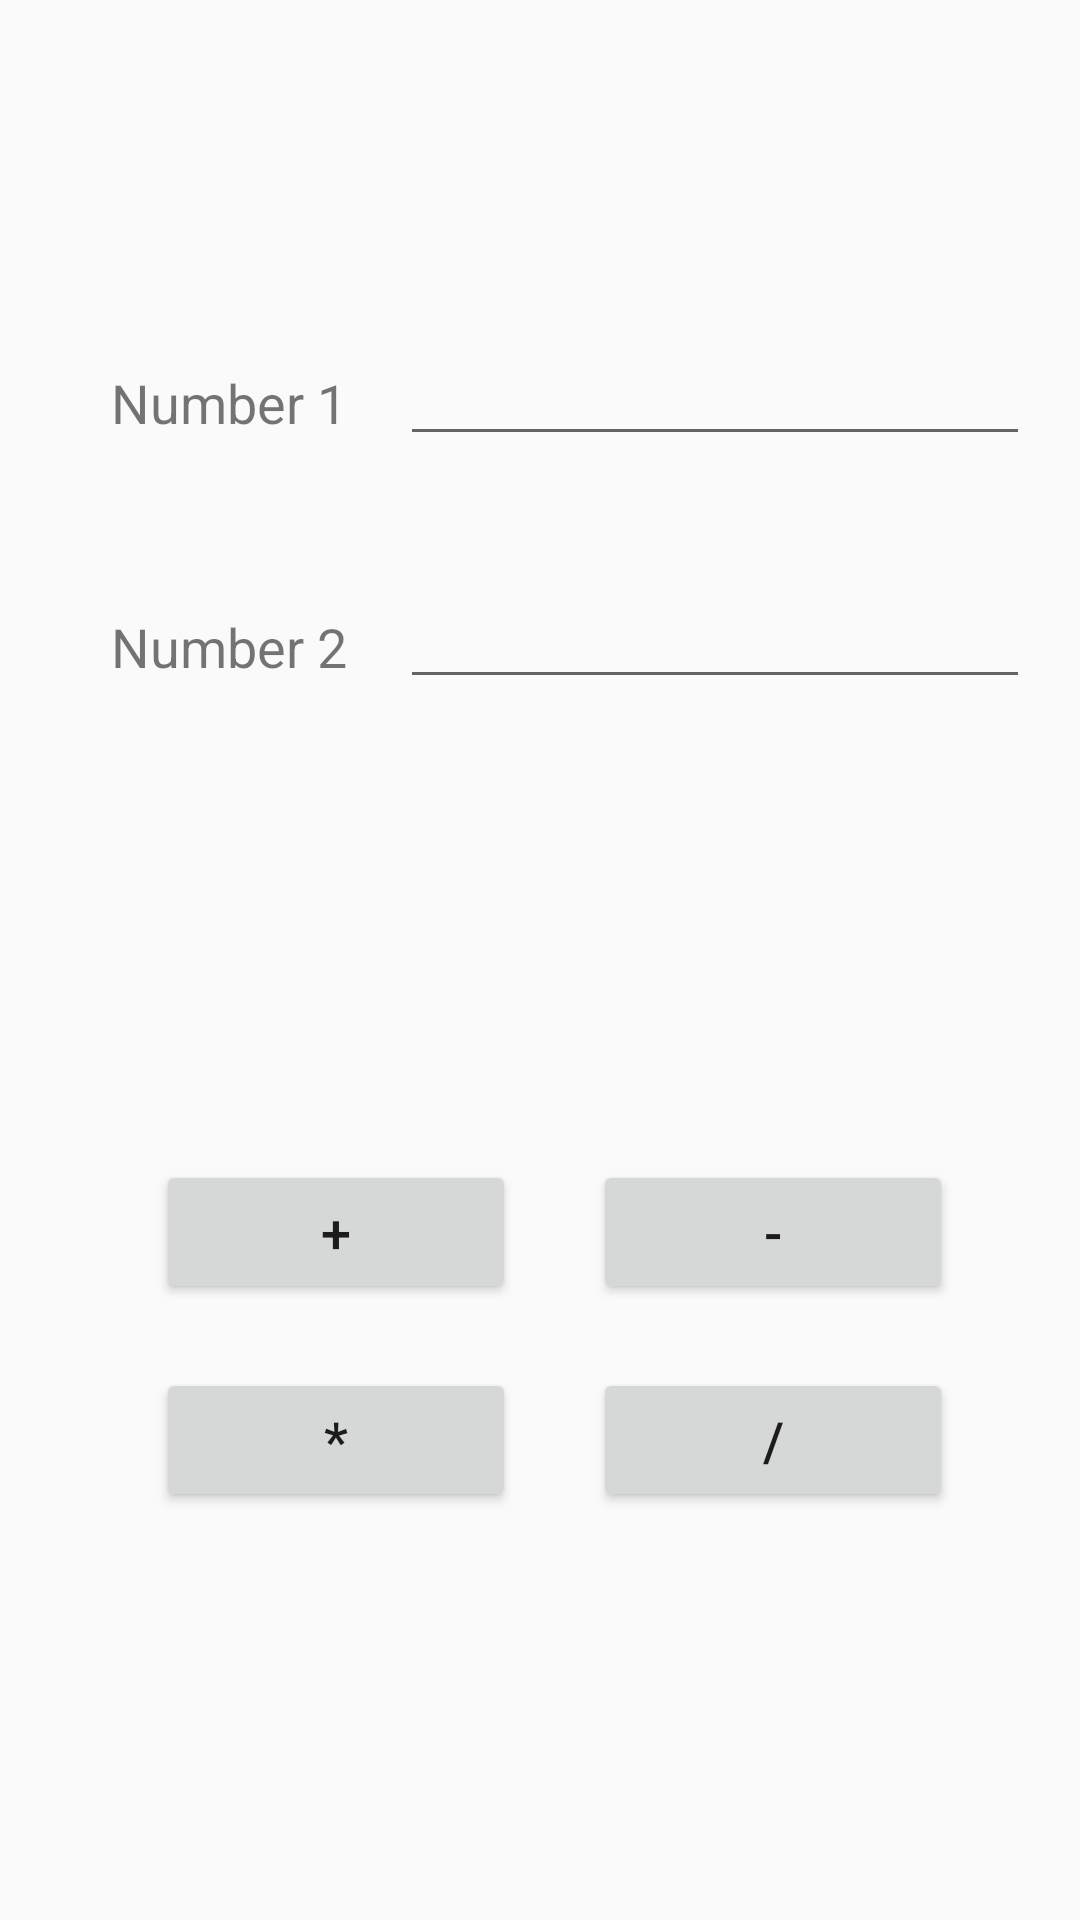

Android layout source for this screen:
<!-- AndroidManifest.xml: application theme AppTheme -->
<!-- res/layout/activity_second.xml -->
<?xml version="1.0" encoding="utf-8"?>
<androidx.constraintlayout.widget.ConstraintLayout xmlns:android="http://schemas.android.com/apk/res/android"
    xmlns:app="http://schemas.android.com/apk/res-auto"
    xmlns:tools="http://schemas.android.com/tools"
    android:layout_width="match_parent"
    android:layout_height="match_parent"
    tools:context=".SecondActivity">

    <TextView
        android:id="@+id/txv1"
        android:layout_width="wrap_content"
        android:layout_height="wrap_content"
        android:text="@string/n1"
        android:textSize="18sp"
        app:layout_constraintBottom_toBottomOf="parent"
        app:layout_constraintEnd_toEndOf="parent"
        app:layout_constraintHorizontal_bias="0.132"
        app:layout_constraintStart_toStartOf="parent"
        app:layout_constraintTop_toTopOf="parent"
        app:layout_constraintVertical_bias="0.198" />

    <TextView
        android:id="@+id/txv2"
        android:layout_width="wrap_content"
        android:layout_height="wrap_content"
        android:text="@string/n2"
        android:textSize="18sp"
        app:layout_constraintBottom_toBottomOf="parent"
        app:layout_constraintEnd_toEndOf="parent"
        app:layout_constraintHorizontal_bias="0.132"
        app:layout_constraintStart_toStartOf="parent"
        app:layout_constraintTop_toTopOf="parent"
        app:layout_constraintVertical_bias="0.33" />

    <EditText
        android:id="@+id/edtx3"
        android:layout_width="wrap_content"
        android:layout_height="wrap_content"
        android:ems="10"
        android:inputType="textPersonName"
        app:layout_constraintBottom_toBottomOf="parent"
        app:layout_constraintEnd_toEndOf="parent"
        app:layout_constraintHorizontal_bias="0.888"
        app:layout_constraintStart_toStartOf="parent"
        app:layout_constraintTop_toTopOf="parent"
        app:layout_constraintVertical_bias="0.185" />

    <EditText
        android:id="@+id/edtx4"
        android:layout_width="wrap_content"
        android:layout_height="wrap_content"
        android:ems="10"
        android:inputType="textPersonName"
        app:layout_constraintBottom_toBottomOf="parent"
        app:layout_constraintEnd_toEndOf="parent"
        app:layout_constraintHorizontal_bias="0.888"
        app:layout_constraintStart_toStartOf="parent"
        app:layout_constraintTop_toTopOf="parent"
        app:layout_constraintVertical_bias="0.32" />

    <Button
        android:id="@+id/btnp"
        android:layout_width="120dp"
        android:layout_height="wrap_content"
        android:text="@string/plus"
        android:textSize="18sp"
        app:layout_constraintBottom_toBottomOf="parent"
        app:layout_constraintEnd_toEndOf="parent"
        app:layout_constraintHorizontal_bias="0.216"
        app:layout_constraintStart_toStartOf="parent"
        app:layout_constraintTop_toTopOf="parent"
        app:layout_constraintVertical_bias="0.653" />

    <Button
        android:id="@+id/btns"
        android:layout_width="120dp"
        android:layout_height="wrap_content"
        android:text="@string/minus"
        android:textSize="18sp"
        app:layout_constraintBottom_toBottomOf="parent"
        app:layout_constraintEnd_toEndOf="parent"
        app:layout_constraintHorizontal_bias="0.824"
        app:layout_constraintStart_toStartOf="parent"
        app:layout_constraintTop_toTopOf="parent"
        app:layout_constraintVertical_bias="0.653" />

    <Button
        android:id="@+id/btnm"
        android:layout_width="120dp"
        android:layout_height="wrap_content"
        android:text="@string/multy"
        android:textSize="18sp"
        app:layout_constraintBottom_toBottomOf="parent"
        app:layout_constraintEnd_toEndOf="parent"
        app:layout_constraintHorizontal_bias="0.216"
        app:layout_constraintStart_toStartOf="parent"
        app:layout_constraintTop_toTopOf="parent"
        app:layout_constraintVertical_bias="0.77" />

    <Button
        android:id="@+id/btnd"
        android:layout_width="120dp"
        android:layout_height="wrap_content"
        android:text="@string/divide"
        android:textSize="18sp"
        app:layout_constraintBottom_toBottomOf="parent"
        app:layout_constraintEnd_toEndOf="parent"
        app:layout_constraintHorizontal_bias="0.824"
        app:layout_constraintStart_toStartOf="parent"
        app:layout_constraintTop_toTopOf="parent"
        app:layout_constraintVertical_bias="0.77" />

    <TextView
        android:id="@+id/resultshow"
        android:layout_width="wrap_content"
        android:layout_height="wrap_content"
        android:textAlignment="center"
        android:textSize="20sp"
        app:layout_constraintBottom_toBottomOf="parent"
        app:layout_constraintEnd_toEndOf="parent"
        app:layout_constraintStart_toStartOf="parent"
        app:layout_constraintTop_toTopOf="parent"
        app:layout_constraintVertical_bias="0.442" />

</androidx.constraintlayout.widget.ConstraintLayout>
<!-- resources referenced by this layout -->
<resources>
  <string name="divide">/</string>
  <string name="minus">-</string>
  <string name="multy">*</string>
  <string name="n1">Number 1</string>
  <string name="n2">Number 2</string>
  <string name="plus">+</string>
  <style name="AppTheme" parent="Theme.AppCompat.Light.DarkActionBar">
          
          <item name="colorPrimary">@color/colorPrimary1</item>
          <item name="colorPrimaryDark">@color/colorPrimaryDark</item>
          <item name="colorAccent">@color/colorAccent</item>
      </style>
  <color name="colorPrimary1">#6200EE</color>
  <color name="colorPrimaryDark">#3700B3</color>
  <color name="colorAccent">#03DAC5</color>
</resources>
